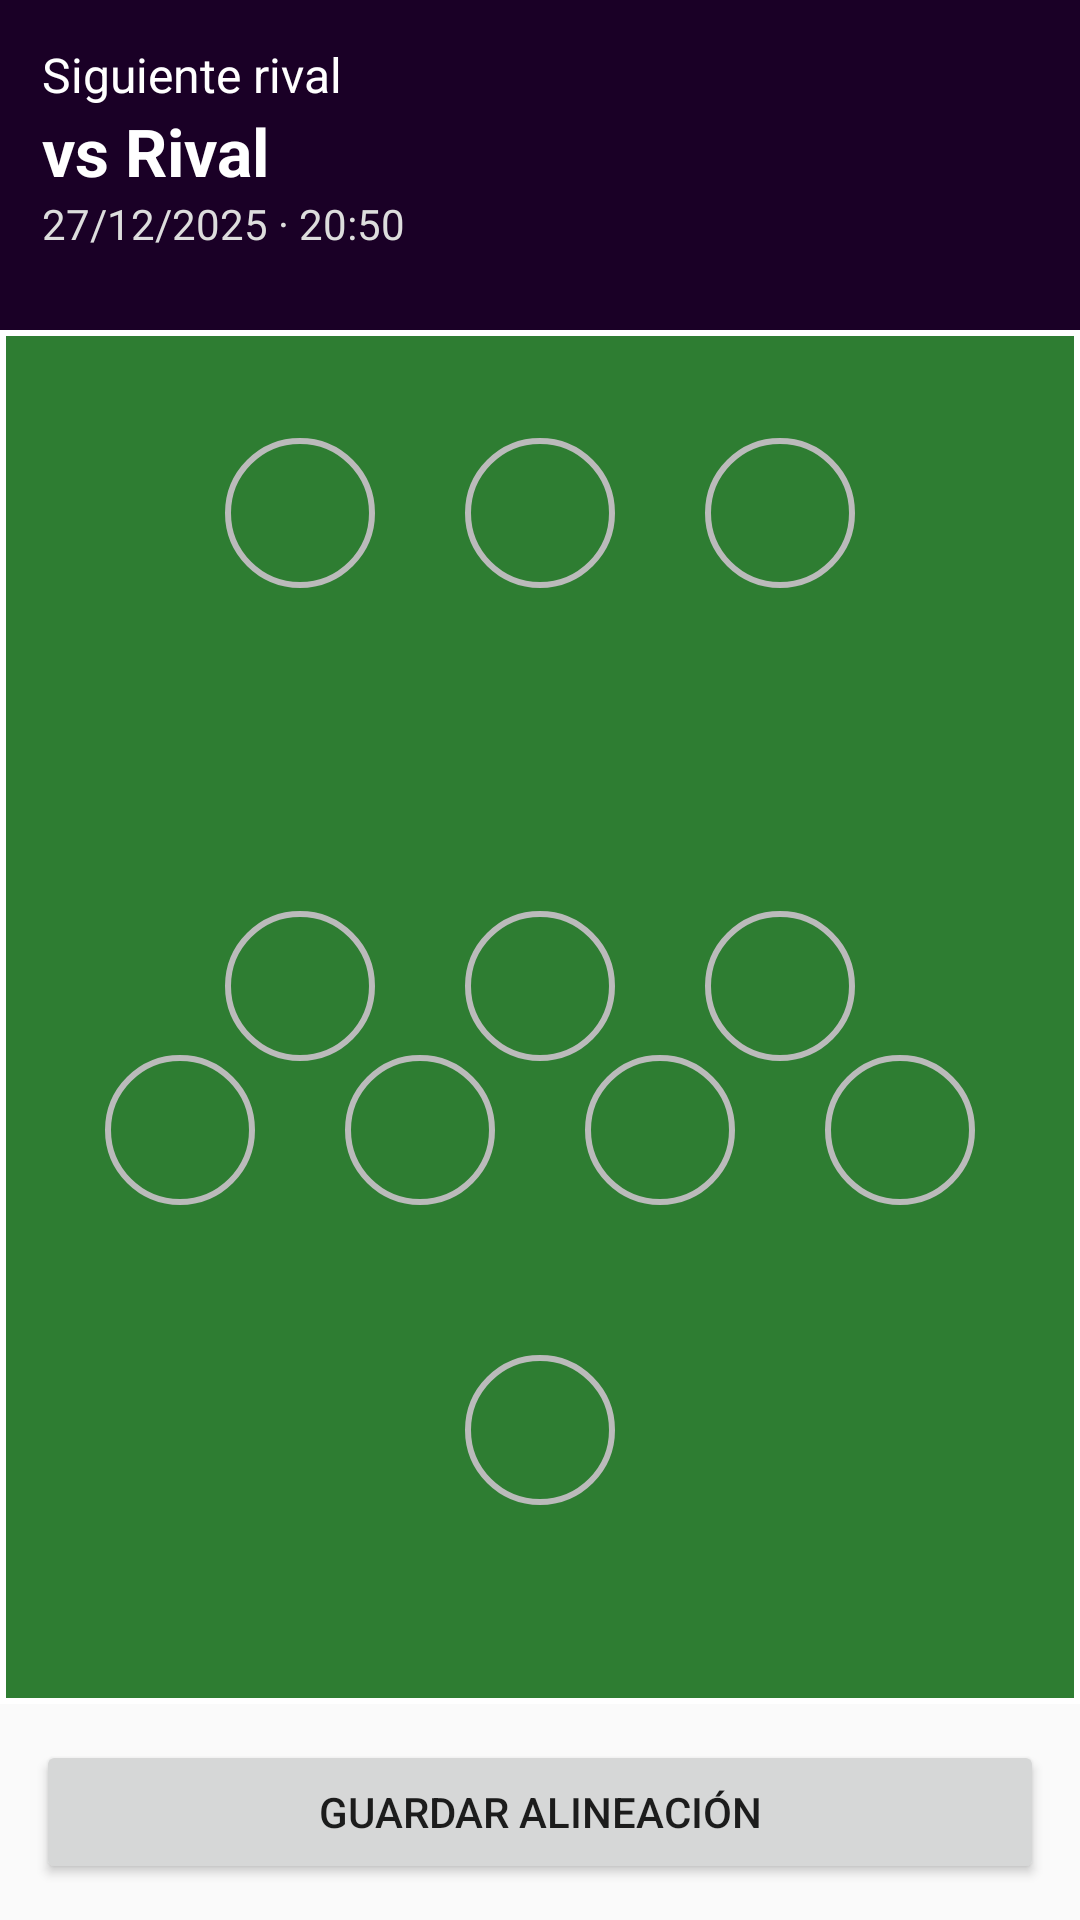

The Android layout XML behind this screen, and the referenced resources:
<!-- AndroidManifest.xml: application theme Theme.TManager -->
<!-- res/layout/activity_alineacion.xml -->
<?xml version="1.0" encoding="utf-8"?>
<LinearLayout xmlns:android="http://schemas.android.com/apk/res/android"
    android:layout_width="match_parent"
    android:layout_height="match_parent"
    android:orientation="vertical">

    
    <LinearLayout
        android:layout_width="match_parent"
        android:layout_height="110dp"
        android:background="#1A0026"
        android:orientation="vertical"
        android:padding="14dp">

        <TextView
            android:layout_width="wrap_content"
            android:layout_height="wrap_content"
            android:text="Siguiente rival"
            android:textColor="#FFFFFF"
            android:textSize="16sp"/>

        <TextView
            android:id="@+id/txtRival"
            android:layout_width="wrap_content"
            android:layout_height="wrap_content"
            android:text="vs Rival"
            android:textColor="#FFFFFF"
            android:textSize="22sp"
            android:textStyle="bold"/>

        <TextView
            android:id="@+id/txtFecha"
            android:layout_width="wrap_content"
            android:layout_height="wrap_content"
            android:text="27/12/2025 · 20:50"
            android:textColor="#DDDDDD"
            android:textSize="14sp"/>
    </LinearLayout>

    
    <RelativeLayout
        android:layout_width="match_parent"
        android:layout_height="0dp"
        android:layout_weight="1"
        android:background="@drawable/bg_campo_futbol">

        
        <LinearLayout
            android:layout_width="match_parent"
            android:layout_height="wrap_content"
            android:layout_marginTop="30dp"
            android:orientation="horizontal"
            android:gravity="center">

            <include layout="@layout/item_posicion" android:id="@+id/posDel1"/>
            <include layout="@layout/item_posicion" android:id="@+id/posDel2"/>
            <include layout="@layout/item_posicion" android:id="@+id/posDel3"/>
        </LinearLayout>

        
        <LinearLayout
            android:layout_width="match_parent"
            android:layout_height="wrap_content"
            android:layout_centerInParent="true"
            android:orientation="horizontal"
            android:gravity="center">

            <include layout="@layout/item_posicion" android:id="@+id/posMed1"/>
            <include layout="@layout/item_posicion" android:id="@+id/posMed2"/>
            <include layout="@layout/item_posicion" android:id="@+id/posMed3"/>
        </LinearLayout>

        
        <LinearLayout
            android:layout_width="match_parent"
            android:layout_height="wrap_content"
            android:layout_alignParentBottom="true"
            android:layout_marginBottom="140dp"
            android:gravity="center"
            android:orientation="horizontal">

            <include
                android:id="@+id/posDef1"
                layout="@layout/item_posicion" />

            <include
                android:id="@+id/posDef2"
                layout="@layout/item_posicion" />

            <include
                android:id="@+id/posDef3"
                layout="@layout/item_posicion" />

            <include
                android:id="@+id/posDef4"
                layout="@layout/item_posicion" />
        </LinearLayout>

        
        <LinearLayout
            android:layout_width="match_parent"
            android:layout_height="wrap_content"
            android:layout_alignParentBottom="true"
            android:layout_marginBottom="40dp"
            android:orientation="vertical"
            android:gravity="center">

            <include layout="@layout/item_posicion" android:id="@+id/posPortero"/>
        </LinearLayout>

    </RelativeLayout>

    
    <Button
        android:id="@+id/btnGuardarAlineacion"
        android:layout_width="match_parent"
        android:layout_height="wrap_content"
        android:text="Guardar alineación"
        android:layout_margin="12dp"/>

</LinearLayout>
<!-- res/layout/item_posicion.xml (included above) -->
<?xml version="1.0" encoding="utf-8"?>
<LinearLayout xmlns:android="http://schemas.android.com/apk/res/android"
    android:layout_width="80dp"
    android:layout_height="wrap_content"
    android:orientation="vertical"
    android:gravity="center"
    android:padding="6dp">

    <ImageView
        android:id="@+id/imgJugador"
        android:layout_width="50dp"
        android:layout_height="50dp"
        android:background="@drawable/circle_empty"
        android:scaleType="centerCrop"/>

    <TextView
        android:id="@+id/txtJugador"
        android:layout_width="wrap_content"
        android:layout_height="wrap_content"
        android:text=" "
        android:textColor="#FFFFFF"
        android:textSize="12sp"
        android:gravity="center"
        android:layout_marginTop="4dp"/>
</LinearLayout>
<!-- resources referenced by this layout -->
<resources>
  <!-- drawable bg_campo_futbol (drawable) -->
  <?xml version="1.0" encoding="utf-8"?>
  <shape xmlns:android="http://schemas.android.com/apk/res/android"
      android:shape="rectangle">
  
      <solid android:color="#2E7D32"/>
  
      
      <stroke
          android:width="2dp"
          android:color="#FFFFFF"/>
  
  </shape>
  <!-- drawable circle_empty (drawable) -->
  <?xml version="1.0" encoding="utf-8"?>
  <shape xmlns:android="http://schemas.android.com/apk/res/android"
      android:shape="oval">
  
      <size android:width="40dp" android:height="40dp" />
      <stroke android:width="2dp" android:color="#BBBBBB" />
      <solid android:color="@android:color/transparent" />
  
  </shape>
  <style name="Theme.TManager" parent="Theme.AppCompat.Light.NoActionBar">
          <item name="android:statusBarColor">@color/mi_color_barra_estado</item>
          <item name="colorPrimary">@color/purple_500</item>
          <item name="colorPrimaryDark">@color/purple_700</item>
          <item name="colorAccent">@color/teal_200</item>
      </style>
  <color name="mi_color_barra_estado">#1A0026</color>
  <color name="purple_500">#FF6200EE</color>
  <color name="purple_700">#FF3700B3</color>
  <color name="teal_200">#00E676</color>
</resources>
